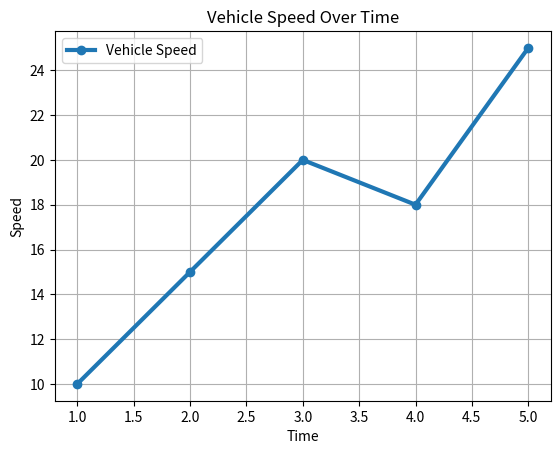
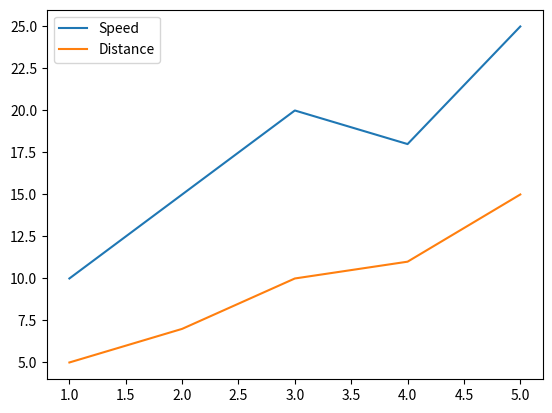

The matplotlib source for these figures, in order:
# =========================================
# DAY 2 — PANDAS PRACTICE
# =========================================

# import libraries
import pandas as pd
import matplotlib.pyplot as plt


# =========================================
# CREATE SAMPLE DATA
# =========================================

data = {

    # time values
    "time": [1,2,3,4,5],

    # vehicle speed
    "speed": [10,15,20,18,25],

    # following distance
    "distance": [5,7,10,11,15],

    # whether ACC is active
    "acc_active": [0,1,1,1,0]
}


# convert dictionary into dataframe (table)
df = pd.DataFrame(data)


# =========================================
# VIEW DATA
# =========================================

# print full dataframe
print(df)

# first 5 rows
print(df.head())


# =========================================
# VIEW COLUMN NAMES
# =========================================

print(df.columns)


# =========================================
# ACCESS SPECIFIC COLUMN
# =========================================

print(df["speed"])


# =========================================
# BASIC STATISTICS
# =========================================

# average speed
print("Average Speed:")
print(df["speed"].mean())

# maximum speed
print("Max Speed:")
print(df["speed"].max())


# =========================================
# FILTER DATA
# =========================================

# show only rows where speed > 15
fast_data = df[df["speed"] > 15]

print("Fast Data:")
print(fast_data)


# =========================================
# CREATE GRAPH
# =========================================

plt.plot(
    df["time"],
    df["speed"],
    marker="o",
    linewidth=3,
    label="Vehicle Speed"
)

plt.title("Vehicle Speed Over Time")

plt.xlabel("Time")

plt.ylabel("Speed")

plt.grid(True)

plt.legend()

plt.show()

plt.plot(df["time"], df["speed"], label="Speed")
plt.plot(df["time"], df["distance"], label="Distance")

plt.legend()
plt.show()
